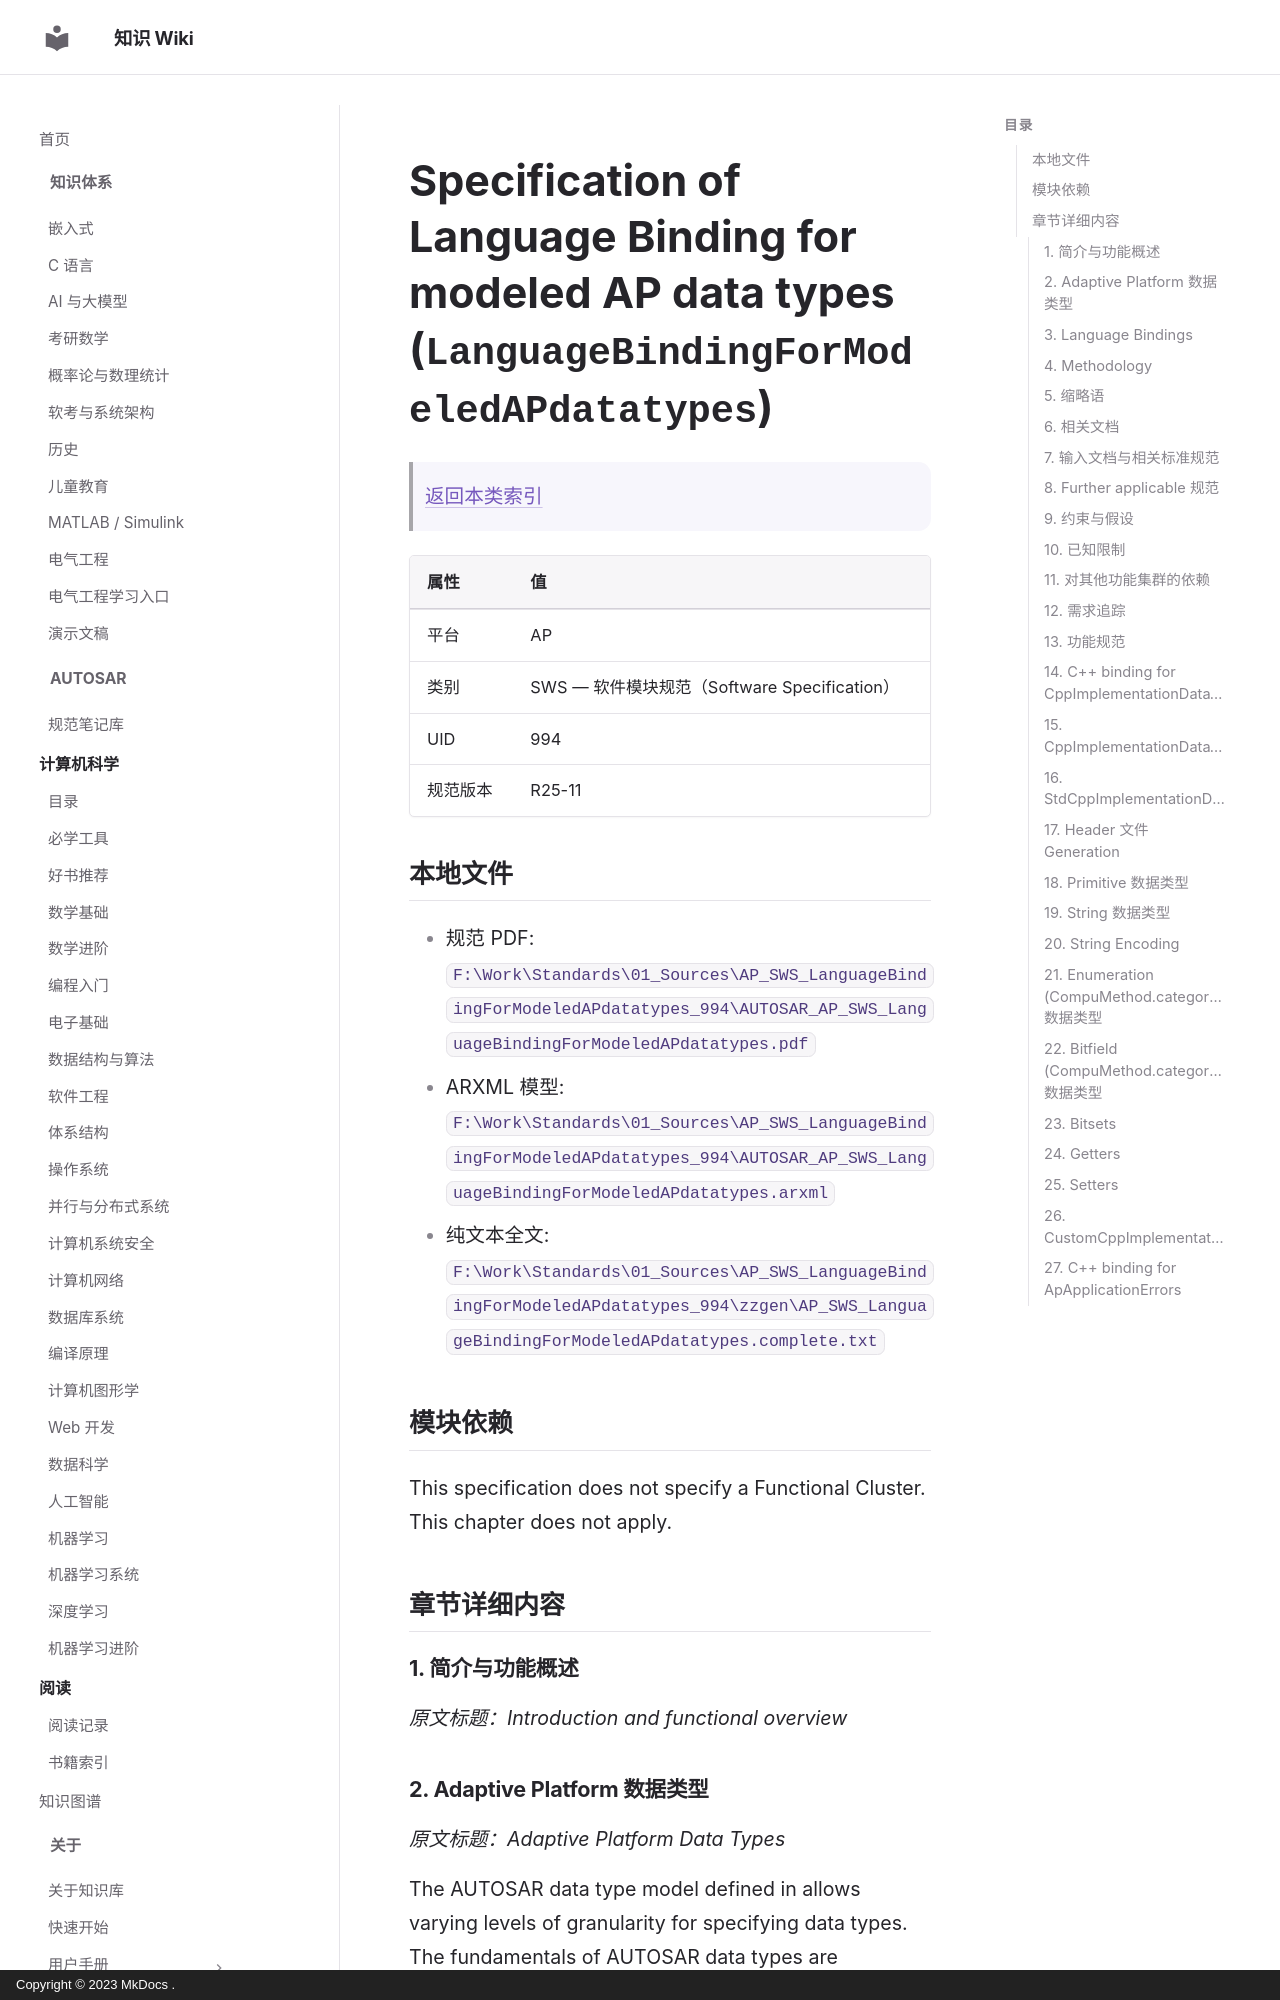

repository: ilikui/wiki · page: types/autosar/specs/AP/SWS/LanguageBindingForModeledAPdatatypes/index.html · generator: mkdocs · copyright: Copyright © 2023 MkDocs .

# Specification of Language Binding for modeled AP data types (`LanguageBindingForModeledAPdatatypes`)

> [返回本类索引](index.md)

| 属性 | 值 |
|---|---|
| 平台 | AP |
| 类别 | SWS — 软件模块规范（Software Specification） |
| UID | 994 |
| 规范版本 | R25-11 |

## 本地文件

- 规范 PDF: `F:\Work\Standards\01_Sources\AP_SWS_LanguageBindingForModeledAPdatatypes_994\AUTOSAR_AP_SWS_LanguageBindingForModeledAPdatatypes.pdf`
- ARXML 模型: `F:\Work\Standards\01_Sources\AP_SWS_LanguageBindingForModeledAPdatatypes_994\AUTOSAR_AP_SWS_LanguageBindingForModeledAPdatatypes.arxml`
- 纯文本全文: `F:\Work\Standards\01_Sources\AP_SWS_LanguageBindingForModeledAPdatatypes_994\zzgen\AP_SWS_LanguageBindingForModeledAPdatatypes.complete.txt`

## 模块依赖

This specification does not specify a Functional Cluster. This chapter does not apply.

## 章节详细内容

### 1. 简介与功能概述
*原文标题：Introduction and functional overview*

### 2. Adaptive Platform 数据类型
*原文标题：Adaptive Platform Data Types*

The AUTOSAR data type model defined in  allows varying levels of granularity for specifying data types. The fundamentals of AUTOSAR data types are described in  and further specialized for the Adaptive Platform (AP) in .

This specification is not concerned with ApplicationDataTypes, it is only concerned with concrete sub-classes of AbstractImplementationDataType - it is at this point in the data type model that the Language Binding is selected.

In general, the data types are used by typed sub-classes of PortInterface which model a particular function, e.g. ServiceInterface. Interface elements of these sub-classes of PortInterface may reference AutosarDataPrototypes, further typed by concrete sub-classes of AutosarDataTypes; specifically, as stated in  these are "Application" level and "Implementation" level data types.

Figure  shows on meta-model level the usage of AutosarDataPrototypes in Adaptive Platform Interfaces.
